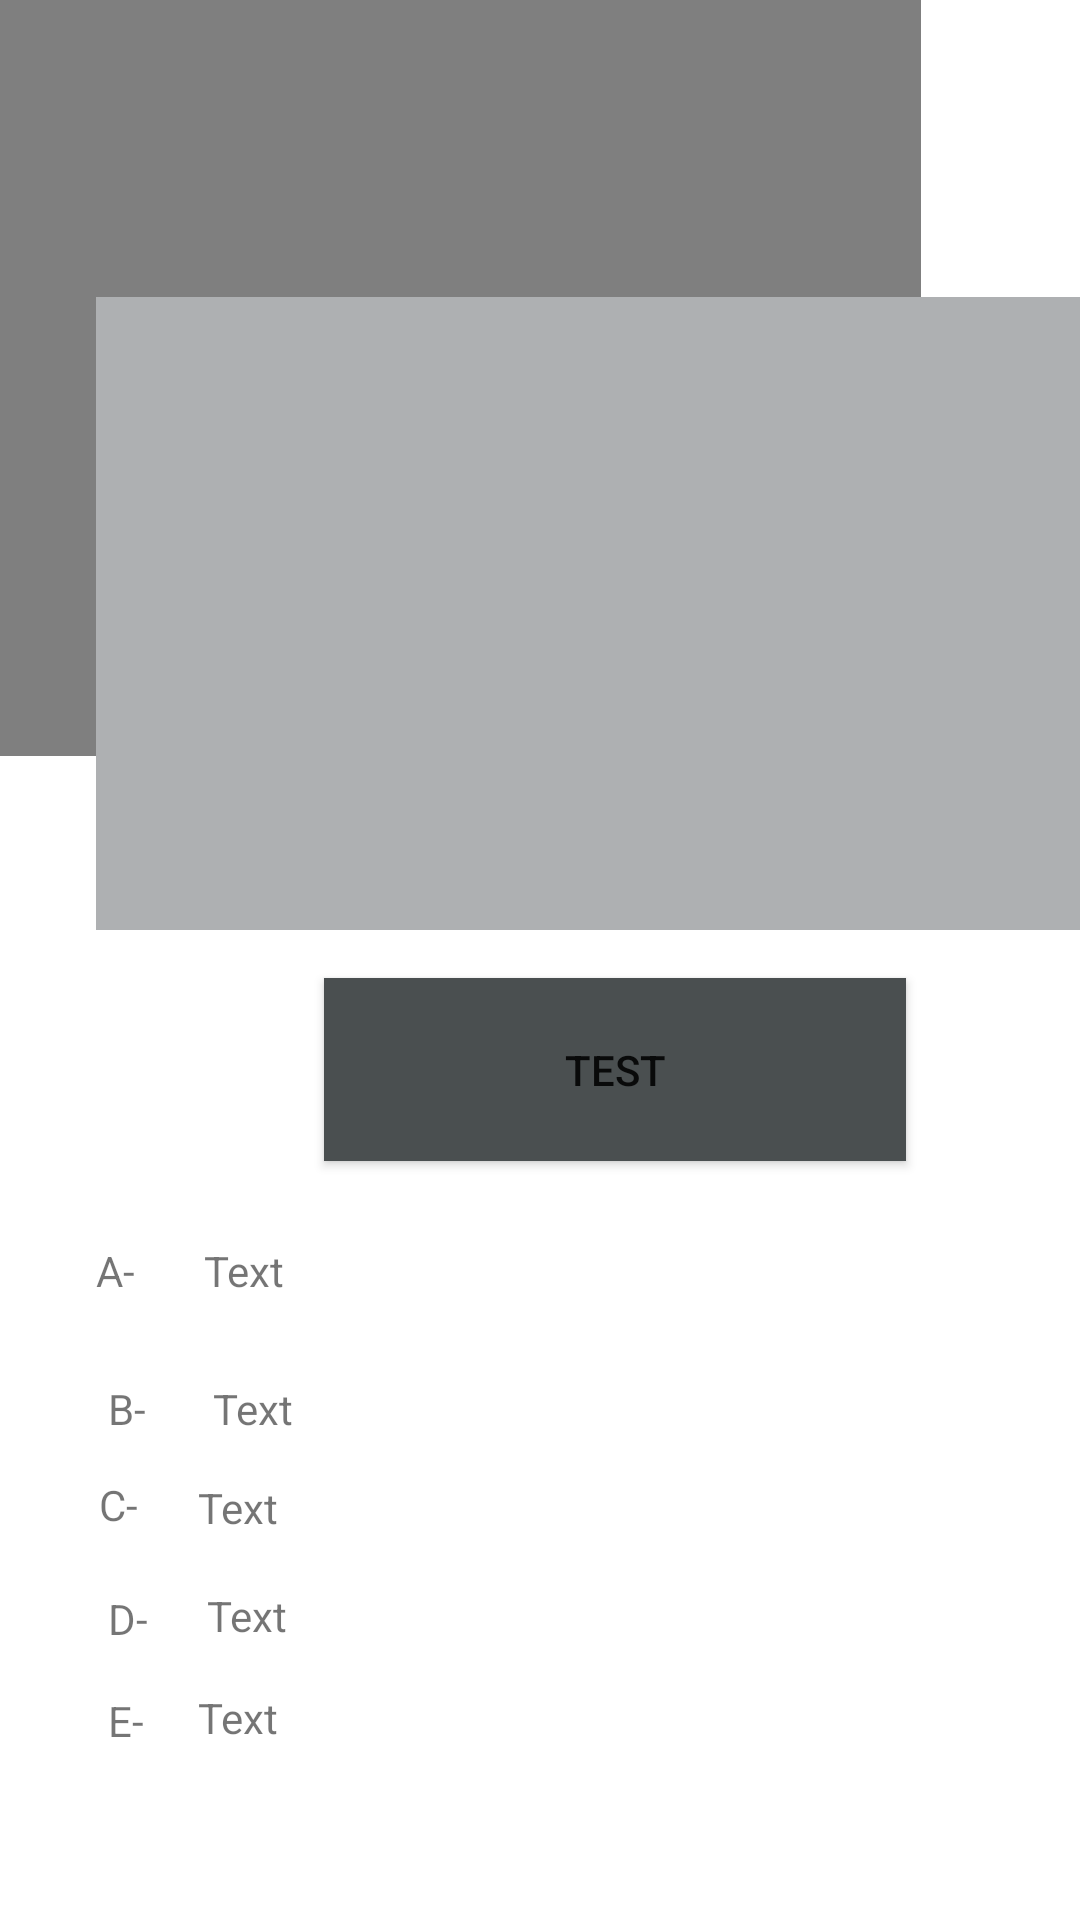

Android layout source for this screen:
<!-- AndroidManifest.xml: application theme Theme.CEC -->
<!-- res/layout/fragment_analyze.xml -->
<?xml version="1.0" encoding="utf-8"?>
<androidx.constraintlayout.widget.ConstraintLayout xmlns:android="http://schemas.android.com/apk/res/android"
    xmlns:app="http://schemas.android.com/apk/res-auto"
    xmlns:tools="http://schemas.android.com/tools"
    android:layout_width="match_parent"
    android:layout_height="match_parent"
    tools:context=".FragmentAnalyze"
    tools:ignore="ExtraText">

    <TextView
        android:id="@+id/text_dashboard3"
        android:layout_width="match_parent"
        android:layout_height="wrap_content"
        android:layout_marginStart="8dp"
        android:layout_marginTop="48dp"
        android:layout_marginEnd="8dp"
        android:text="Testing screen"
        android:textAlignment="center"
        android:textSize="20sp"
        app:layout_constraintEnd_toEndOf="parent"
        app:layout_constraintHorizontal_bias="0.0"
        app:layout_constraintStart_toStartOf="parent"
        app:layout_constraintTop_toTopOf="parent" />


    <TextView
        android:id="@+id/textView12"
        android:layout_width="32dp"
        android:layout_height="18dp"
        android:layout_marginStart="32dp"
        android:layout_marginTop="104dp"
        android:text="A-"
        app:layout_constraintStart_toStartOf="parent"
        app:layout_constraintTop_toBottomOf="@+id/imageView2" />

    <TextView
        android:id="@+id/textView13"
        android:layout_width="48dp"
        android:layout_height="18dp"
        android:layout_marginStart="4dp"
        android:layout_marginTop="27dp"
        android:text="Text"
        app:layout_constraintStart_toEndOf="@+id/textView12"
        app:layout_constraintTop_toBottomOf="@+id/button2" />

    <TextView
        android:id="@+id/textView14"
        android:layout_width="35dp"
        android:layout_height="20dp"
        android:layout_marginStart="36dp"
        android:layout_marginTop="28dp"
        android:text="B-"
        app:layout_constraintStart_toStartOf="parent"
        app:layout_constraintTop_toBottomOf="@+id/textView12" />

    <TextView
        android:id="@+id/textView15"
        android:layout_width="55dp"
        android:layout_height="21dp"
        android:layout_marginTop="28dp"
        android:text="Text"
        app:layout_constraintStart_toEndOf="@+id/textView14"
        app:layout_constraintTop_toBottomOf="@+id/textView13" />

    <TextView
        android:id="@+id/textView16"
        android:layout_width="31dp"
        android:layout_height="22dp"
        android:layout_marginStart="33dp"
        android:layout_marginTop="12dp"
        android:text="C-"
        app:layout_constraintStart_toStartOf="parent"
        app:layout_constraintTop_toBottomOf="@+id/textView14" />

    <TextView
        android:id="@+id/textView17"
        android:layout_width="60dp"
        android:layout_height="24dp"
        android:layout_marginStart="2dp"
        android:layout_marginTop="12dp"
        android:text="Text"
        app:layout_constraintStart_toEndOf="@+id/textView16"
        app:layout_constraintTop_toBottomOf="@+id/textView15" />

    <TextView
        android:id="@+id/textView18"
        android:layout_width="29dp"
        android:layout_height="18dp"
        android:layout_marginStart="36dp"
        android:layout_marginTop="16dp"
        android:text="D-"
        app:layout_constraintStart_toStartOf="parent"
        app:layout_constraintTop_toBottomOf="@+id/textView16" />

    <TextView
        android:id="@+id/textView19"
        android:layout_width="70dp"
        android:layout_height="25dp"
        android:layout_marginStart="4dp"
        android:layout_marginTop="12dp"
        android:text="Text"
        app:layout_constraintStart_toEndOf="@+id/textView18"
        app:layout_constraintTop_toBottomOf="@+id/textView17" />

    <TextView
        android:id="@+id/textView20"
        android:layout_width="26dp"
        android:layout_height="20dp"
        android:layout_marginStart="36dp"
        android:layout_marginTop="16dp"
        android:text="E-"
        app:layout_constraintStart_toStartOf="parent"
        app:layout_constraintTop_toBottomOf="@+id/textView18" />

    <TextView
        android:id="@+id/textView21"
        android:layout_width="64dp"
        android:layout_height="22dp"
        android:layout_marginStart="4dp"
        android:layout_marginTop="9dp"
        android:text="Text"
        app:layout_constraintStart_toEndOf="@+id/textView20"
        app:layout_constraintTop_toBottomOf="@+id/textView19" />

    <androidx.camera.view.PreviewView
        android:id="@+id/previewView"
        android:layout_width="307dp"
        android:layout_height="252dp"

        android:layout_marginTop="12dp"
        android:contentDescription="preview_area"
        app:layout_constraintEnd_toEndOf="@+id/imageView"
        app:layout_constraintHorizontal_bias="0.541"
        app:layout_constraintStart_toStartOf="parent"
        app:layout_constraintTop_toTopOf="@+id/imageView" />

    <ImageView
        android:id="@+id/imageView2"
        android:layout_width="346dp"
        android:layout_height="211dp"
        android:layout_marginStart="32dp"
        android:layout_marginTop="24dp"
        android:background="#AEB0B2"
        android:src="@drawable/ic_launcher_background"
        app:layout_constraintStart_toStartOf="parent"
        app:layout_constraintTop_toBottomOf="@+id/text_dashboard3" />

    <Button
        android:id="@+id/button2"
        android:layout_width="194dp"
        android:layout_height="61dp"
        android:layout_marginStart="108dp"
        android:layout_marginTop="16dp"
        android:background="#4A4F50"
        android:text="Test"
        app:iconTint="#00BCD4"
        app:layout_constraintStart_toStartOf="parent"
        app:layout_constraintTop_toBottomOf="@+id/imageView2"
        app:strokeColor="#D40012" />

</androidx.constraintlayout.widget.ConstraintLayout>
<!-- resources referenced by this layout -->
<resources>
  <style name="Theme.CEC" parent="Theme.MaterialComponents.DayNight.DarkActionBar">
          
          <item name="colorPrimary">@color/purple_500</item>
          <item name="colorPrimaryVariant">@color/purple_700</item>
          <item name="colorOnPrimary">@color/white</item>
          
          <item name="colorSecondary">@color/teal_200</item>
          <item name="colorSecondaryVariant">@color/teal_700</item>
          <item name="colorOnSecondary">@color/black</item>
          
          <item name="android:statusBarColor">?attr/colorPrimaryVariant</item>
          
          <item name="color3">#00BCD4</item>
          <color name="purple_100">#D622FF</color>
      </style>
  <color name="purple_500">#FF6200EE</color>
  <color name="purple_700">#FF3700B3</color>
  <color name="white">#FFFFFFFF</color>
  <color name="teal_200">#BA03DA</color>
  <color name="teal_700">#FF018786</color>
  <color name="black">#FF000000</color>
</resources>
